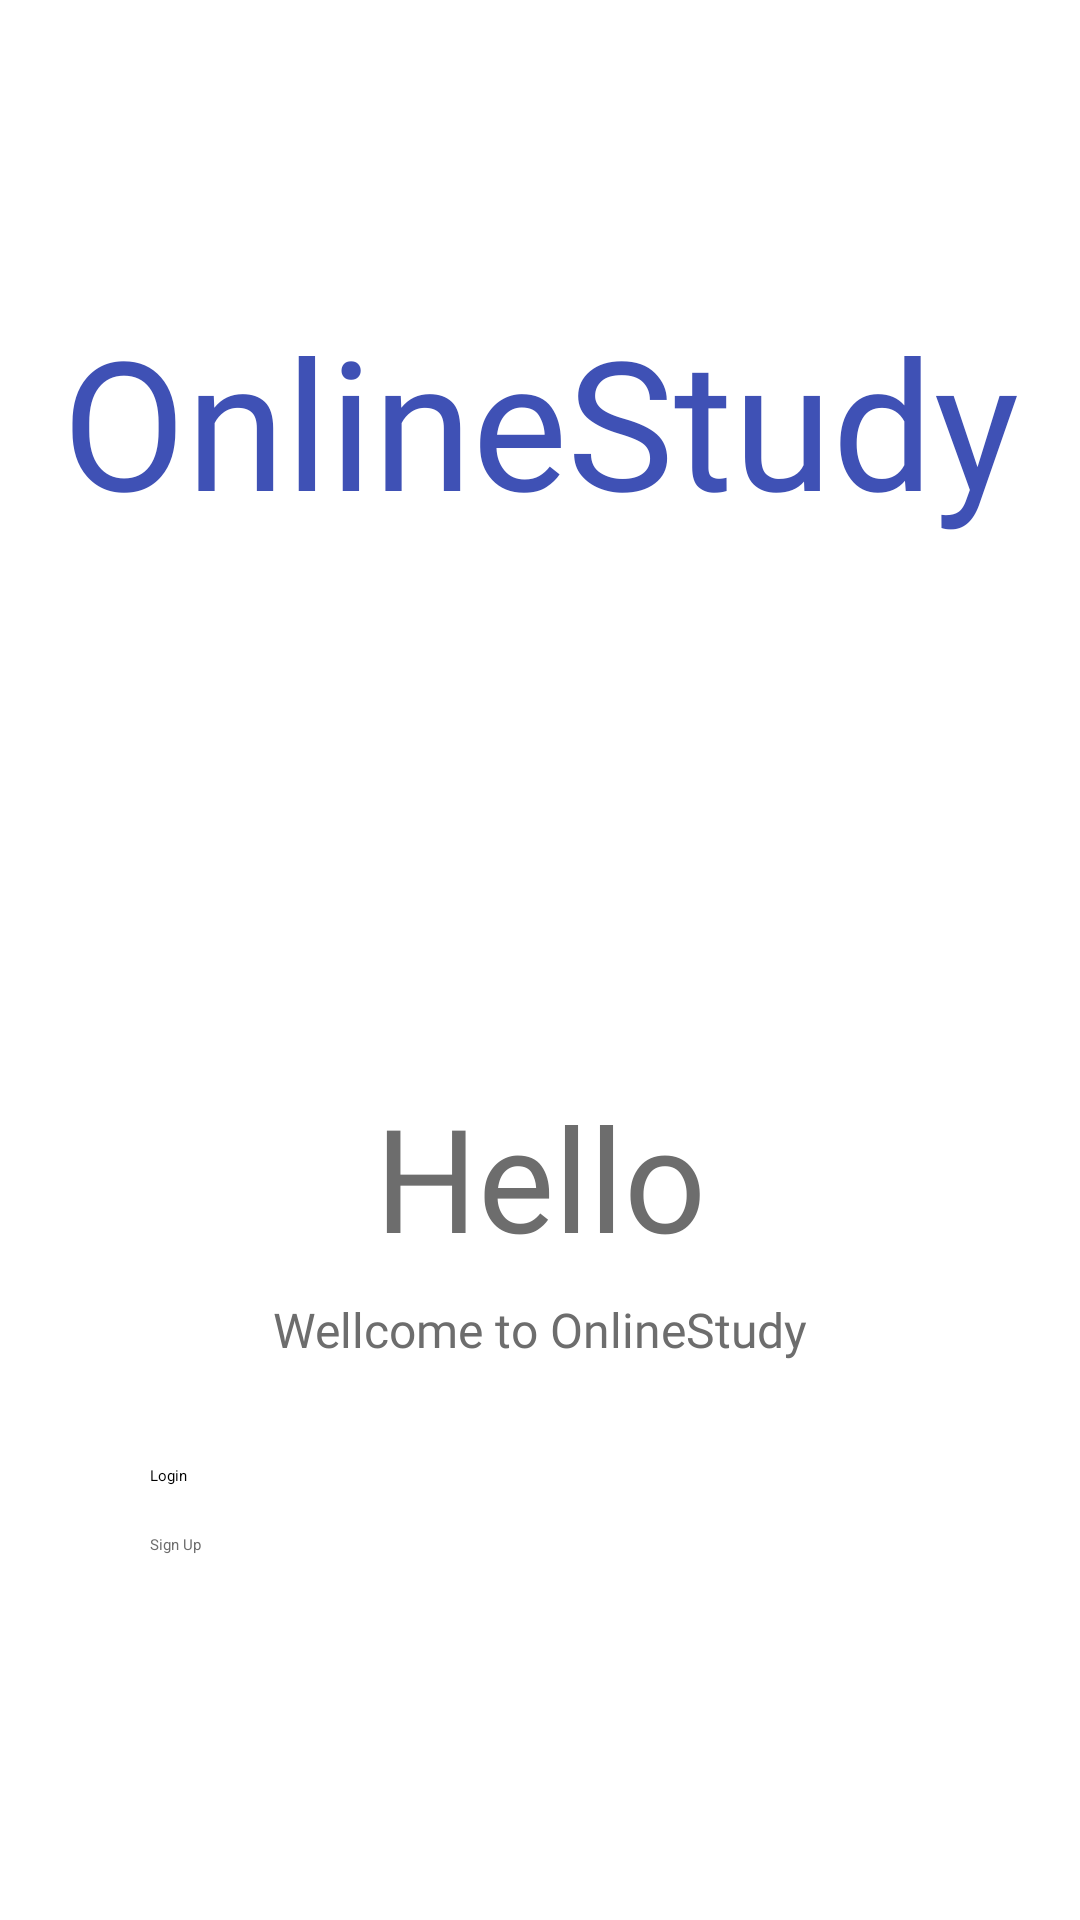

The Android layout XML behind this screen, and the referenced resources:
<!-- AndroidManifest.xml: application theme Theme.Itp4229m -->
<!-- res/layout/fragment_login_register.xml -->
<?xml version="1.0" encoding="utf-8"?>
<androidx.constraintlayout.widget.ConstraintLayout xmlns:android="http://schemas.android.com/apk/res/android"
    xmlns:app="http://schemas.android.com/apk/res-auto"
    android:layout_width="match_parent"
    android:layout_height="match_parent"
    android:background="@color/white">

    <TextView
        android:id="@+id/textView4"
        android:layout_width="wrap_content"
        android:layout_height="wrap_content"
        android:layout_marginTop="100dp"
        android:fontFamily="@font/roboto_bold"
        android:text="OnlineStudy"
        android:textColor="#3F51B5"
        android:textSize="60sp"
        app:layout_constraintEnd_toEndOf="parent"
        app:layout_constraintStart_toStartOf="parent"
        app:layout_constraintTop_toTopOf="parent" />

    <TextView
        android:id="@+id/textView9"
        android:layout_width="wrap_content"
        android:layout_height="wrap_content"
        android:layout_marginTop="360dp"
        android:fontFamily="@font/roboto_bold"
        android:text="Hello"
        android:textColor="@color/text_color"
        android:textSize="48sp"
        app:layout_constraintEnd_toEndOf="parent"
        app:layout_constraintStart_toStartOf="parent"
        app:layout_constraintTop_toTopOf="parent" />

    <TextView
        android:id="@+id/textView10"
        android:layout_width="wrap_content"
        android:layout_height="wrap_content"
        android:layout_marginTop="8dp"
        android:fontFamily="@font/roboto"
        android:text="Wellcome to OnlineStudy"
        android:textColor="@color/text_color"
        android:textSize="16sp"
        app:layout_constraintEnd_toEndOf="parent"
        app:layout_constraintStart_toStartOf="parent"
        app:layout_constraintTop_toBottomOf="@id/textView9" />

    <Button
        android:id="@+id/btnToLogin"
        android:layout_width="260dp"
        android:layout_height="wrap_content"
        android:layout_marginTop="64dp"
        android:backgroundTint="@color/btn_selected"
        android:text="Login"
        app:layout_constraintEnd_toEndOf="parent"
        app:layout_constraintStart_toStartOf="parent"
        app:layout_constraintTop_toBottomOf="@+id/textView9" />

    <Button
        android:id="@+id/btnToSignUp"
        android:layout_width="260dp"
        android:layout_height="wrap_content"
        android:layout_marginTop="16dp"
        android:backgroundTint="@color/white"
        android:text="Sign Up"
        android:textColor="@color/text_color"
        app:layout_constraintEnd_toEndOf="parent"
        app:layout_constraintStart_toStartOf="parent"
        app:layout_constraintTop_toBottomOf="@+id/btnToLogin"
        app:strokeColor="@color/btn_selected"
        app:strokeWidth="2dp" />
</androidx.constraintlayout.widget.ConstraintLayout>
<!-- resources referenced by this layout -->
<resources>
  <color name="btn_selected">#6d6d6d</color>
  <color name="text_color">#6d6d6d</color>
  <color name="white">#FFFFFF</color>
</resources>
